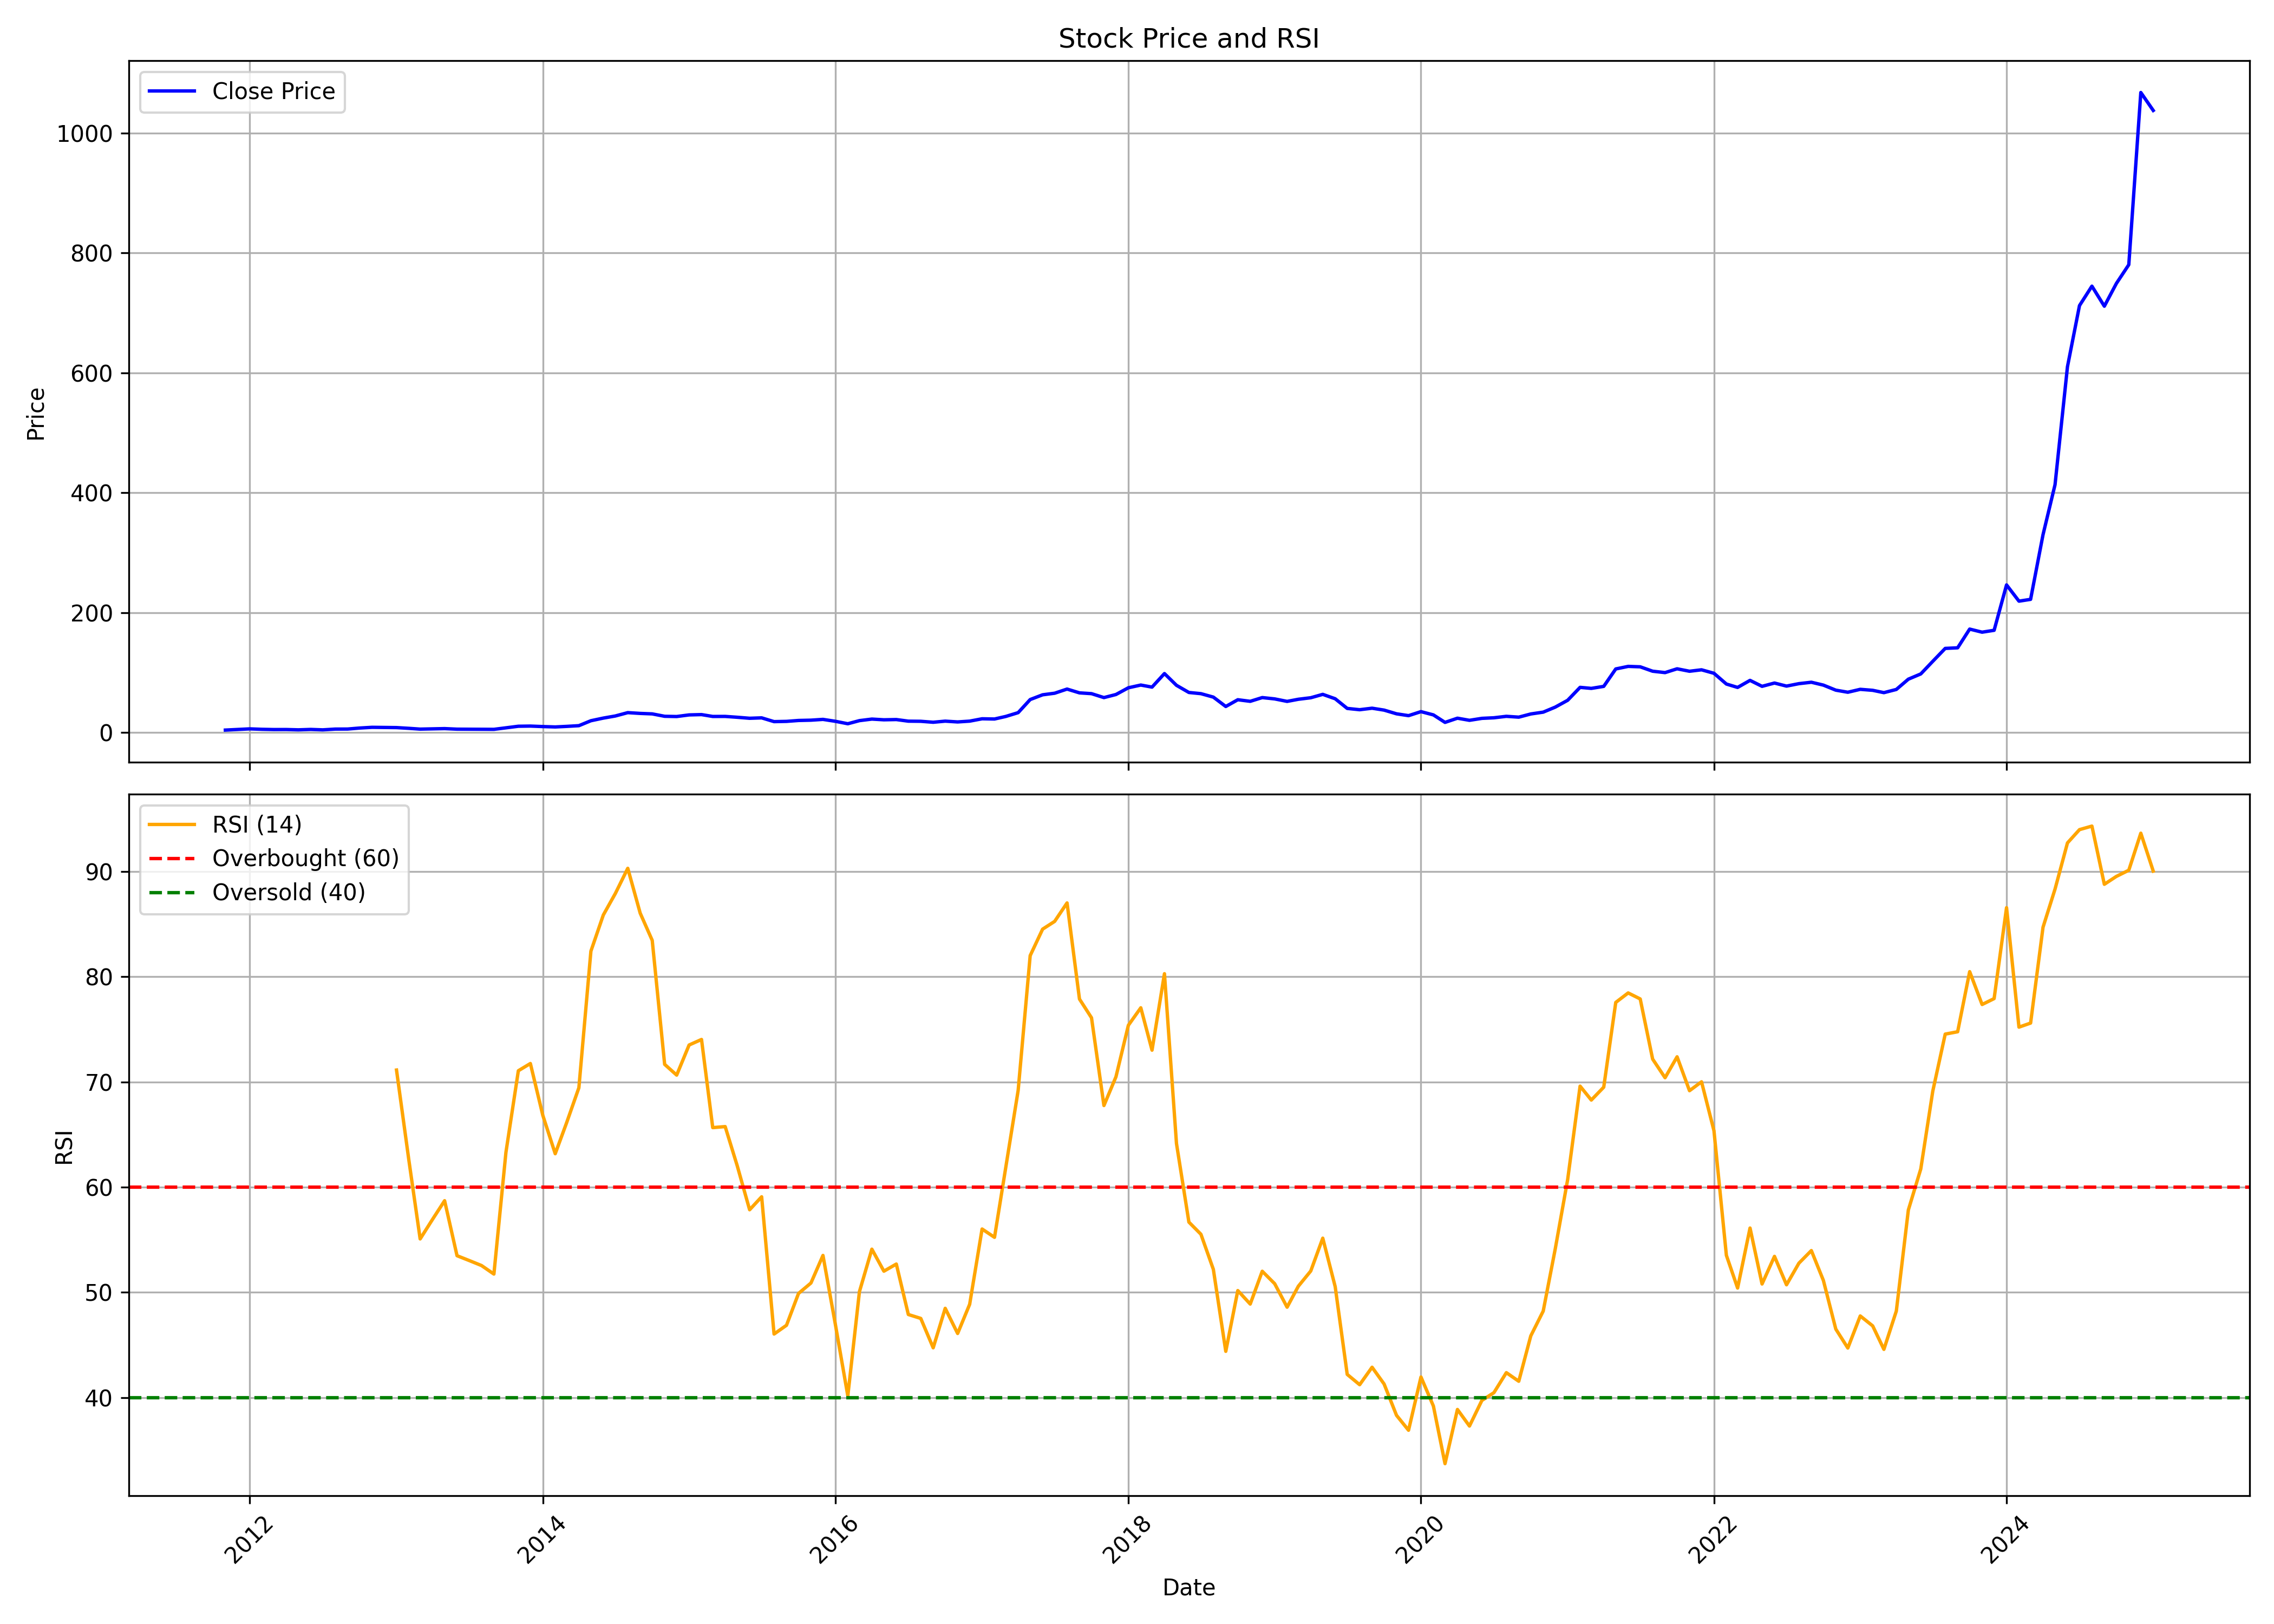

Values plotted in this chart, from the file beside it:
, Unnamed: 0.1, Unnamed: 0, date, symbol, open, high, low, close, volume, rsi
0, 0, 0, 2011-11-01, SHAKTIPUMP, 5.217, 5.217, 3.689, 3.954, 1255782, 
1, 1, 1, 2011-12-01, SHAKTIPUMP, 4.174, 5.24, 3.17, 4.947, 728916, 
2, 2, 2, 2012-01-01, SHAKTIPUMP, 4.992, 6.52, 4.738, 5.979, 2189106, 
3, 3, 3, 2012-02-01, SHAKTIPUMP, 6.058, 6.43, 5.082, 5.217, 860730, 
4, 4, 4, 2012-03-01, SHAKTIPUMP, 5.364, 6.233, 4.456, 4.834, 503754, 
5, 5, 5, 2012-04-01, SHAKTIPUMP, 5.099, 5.635, 4.76, 4.885, 140196, 
6, 6, 6, 2012-05-01, SHAKTIPUMP, 4.964, 5.302, 4.039, 4.36, 154674, 
7, 7, 7, 2012-06-01, SHAKTIPUMP, 4.174, 5.121, 3.96, 5.037, 280890, 
8, 8, 8, 2012-07-01, SHAKTIPUMP, 5.302, 5.866, 4.067, 4.332, 1714248, 
9, 9, 9, 2012-08-01, SHAKTIPUMP, 4.501, 6.193, 4.089, 5.601, 4408092, 
10, 10, 10, 2012-09-01, SHAKTIPUMP, 5.528, 6.503, 5.528, 5.68, 1949742, 
11, 11, 11, 2012-10-01, SHAKTIPUMP, 6.374, 8.255, 6.119, 7.356, 6080130, 
12, 12, 12, 2012-11-01, SHAKTIPUMP, 7.363, 8.816, 7.273, 8.561, 9390006, 
13, 13, 13, 2012-12-01, SHAKTIPUMP, 8.708, 9.37, 8.21, 8.293, 4567278, 
14, 14, 14, 2013-01-01, SHAKTIPUMP, 8.287, 9.084, 7.707, 8.102, 2430588, 71.13
15, 15, 15, 2013-02-01, SHAKTIPUMP, 8.242, 8.274, 6.757, 6.846, 2057400, 62.52
16, 16, 16, 2013-03-01, SHAKTIPUMP, 6.846, 7.012, 5.272, 5.546, 1810428, 55.08
17, 17, 17, 2013-04-01, SHAKTIPUMP, 5.482, 6.151, 5.361, 5.986, 775782, 56.94
18, 18, 18, 2013-05-01, SHAKTIPUMP, 5.986, 7.719, 5.986, 6.406, 4376376, 58.71
19, 19, 19, 2013-06-01, SHAKTIPUMP, 6.279, 6.489, 5.291, 5.476, 738210, 53.48
20, 20, 20, 2013-07-01, SHAKTIPUMP, 5.367, 6.119, 5.125, 5.393, 2528178, 53.03
21, 21, 21, 2013-08-01, SHAKTIPUMP, 5.61, 6.005, 4.845, 5.31, 2011602, 52.55
22, 22, 22, 2013-09-01, SHAKTIPUMP, 5.418, 5.737, 5.112, 5.176, 651618, 51.74
23, 23, 23, 2013-10-01, SHAKTIPUMP, 5.293, 8.159, 5.241, 7.708, 7031040, 63.31
24, 24, 24, 2013-11-01, SHAKTIPUMP, 7.813, 11.1, 7.317, 10.34, 13481586, 71.06
25, 25, 25, 2013-12-01, SHAKTIPUMP, 10.34, 10.86, 9.138, 10.62, 9345408, 71.75
26, 26, 26, 2014-01-01, SHAKTIPUMP, 10.8, 11.58, 9.268, 9.81, 9542430, 66.83
27, 27, 27, 2014-02-01, SHAKTIPUMP, 9.764, 10.36, 8.589, 9.177, 2801826, 63.18
28, 28, 28, 2014-03-01, SHAKTIPUMP, 9.138, 10.44, 8.877, 10.1, 8453640, 66.08
29, 29, 29, 2014-04-01, SHAKTIPUMP, 10.14, 12.64, 9.882, 11.29, 20511048, 69.44
30, 30, 30, 2014-05-01, SHAKTIPUMP, 11.29, 21.19, 11.23, 19.55, 47361198, 82.43
31, 31, 31, 2014-06-01, SHAKTIPUMP, 20.36, 24.45, 20.25, 23.95, 12909522, 85.87
32, 32, 32, 2014-07-01, SHAKTIPUMP, 24.27, 32.16, 24.02, 27.47, 22712370, 87.91
33, 33, 33, 2014-08-01, SHAKTIPUMP, 27.8, 34.92, 25.1, 33.05, 21041892, 90.3
34, 34, 34, 2014-09-01, SHAKTIPUMP, 33.31, 36.86, 30.31, 31.76, 14256456, 86.04
35, 35, 35, 2014-10-01, SHAKTIPUMP, 31.79, 36.05, 30.45, 30.97, 7253472, 83.46
36, 36, 36, 2014-11-01, SHAKTIPUMP, 31.19, 34.59, 22.14, 26.95, 29700066, 71.67
37, 37, 37, 2014-12-01, SHAKTIPUMP, 26.62, 31.72, 23.81, 26.57, 14039010, 70.65
38, 38, 38, 2015-01-01, SHAKTIPUMP, 26.35, 33.87, 26.29, 29.25, 18861714, 73.51
39, 39, 39, 2015-02-01, SHAKTIPUMP, 29.25, 30.93, 27.54, 29.77, 4718382, 74.04
40, 40, 40, 2015-03-01, SHAKTIPUMP, 30.11, 30.58, 23.59, 26.68, 5808276, 65.66
41, 41, 41, 2015-04-01, SHAKTIPUMP, 26.62, 30.31, 25.7, 26.75, 5511312, 65.76
42, 42, 42, 2015-05-01, SHAKTIPUMP, 26.75, 28.32, 24.51, 25.33, 4298196, 62.04
43, 43, 43, 2015-06-01, SHAKTIPUMP, 25.37, 27.57, 22.49, 23.65, 5169126, 57.85
44, 44, 44, 2015-07-01, SHAKTIPUMP, 23.69, 26.74, 23.69, 24.34, 6748062, 59.08
45, 45, 45, 2015-08-01, SHAKTIPUMP, 24.46, 25.16, 16.34, 18.06, 8985054, 46.04
46, 46, 46, 2015-09-01, SHAKTIPUMP, 17.5, 19.22, 15.85, 18.47, 3245292, 46.87
47, 47, 47, 2015-10-01, SHAKTIPUMP, 19, 21.28, 17.96, 19.98, 5184780, 49.9
48, 48, 48, 2015-11-01, SHAKTIPUMP, 19.71, 21.42, 17.75, 20.47, 3766332, 50.89
49, 49, 49, 2015-12-01, SHAKTIPUMP, 20.7, 23.16, 19.54, 21.79, 2649906, 53.51
50, 50, 50, 2016-01-01, SHAKTIPUMP, 21.82, 23.41, 18.19, 18.59, 2666088, 46.94
51, 51, 51, 2016-02-01, SHAKTIPUMP, 18.63, 19.01, 12.74, 14.52, 2679894, 40.16
52, 52, 52, 2016-03-01, SHAKTIPUMP, 14.86, 21.26, 14.68, 19.72, 23400324, 50.07
53, 53, 53, 2016-04-01, SHAKTIPUMP, 19.95, 24.63, 19.46, 22.28, 13090800, 54.1
54, 54, 54, 2016-05-01, SHAKTIPUMP, 21.9, 24, 20.64, 21.1, 6161922, 52.01
55, 55, 55, 2016-06-01, SHAKTIPUMP, 21.14, 22.22, 19.2, 21.51, 3285522, 52.69
56, 56, 56, 2016-07-01, SHAKTIPUMP, 21.67, 23.36, 18.77, 18.82, 5854074, 47.89
57, 57, 57, 2016-08-01, SHAKTIPUMP, 18.99, 19.48, 17.08, 18.61, 3046950, 47.52
58, 58, 58, 2016-09-01, SHAKTIPUMP, 18.61, 19.14, 15.54, 17.01, 1671642, 44.73
59, 59, 59, 2016-10-01, SHAKTIPUMP, 17.07, 20.24, 16.72, 18.85, 4748322, 48.48
... 99 more rows
